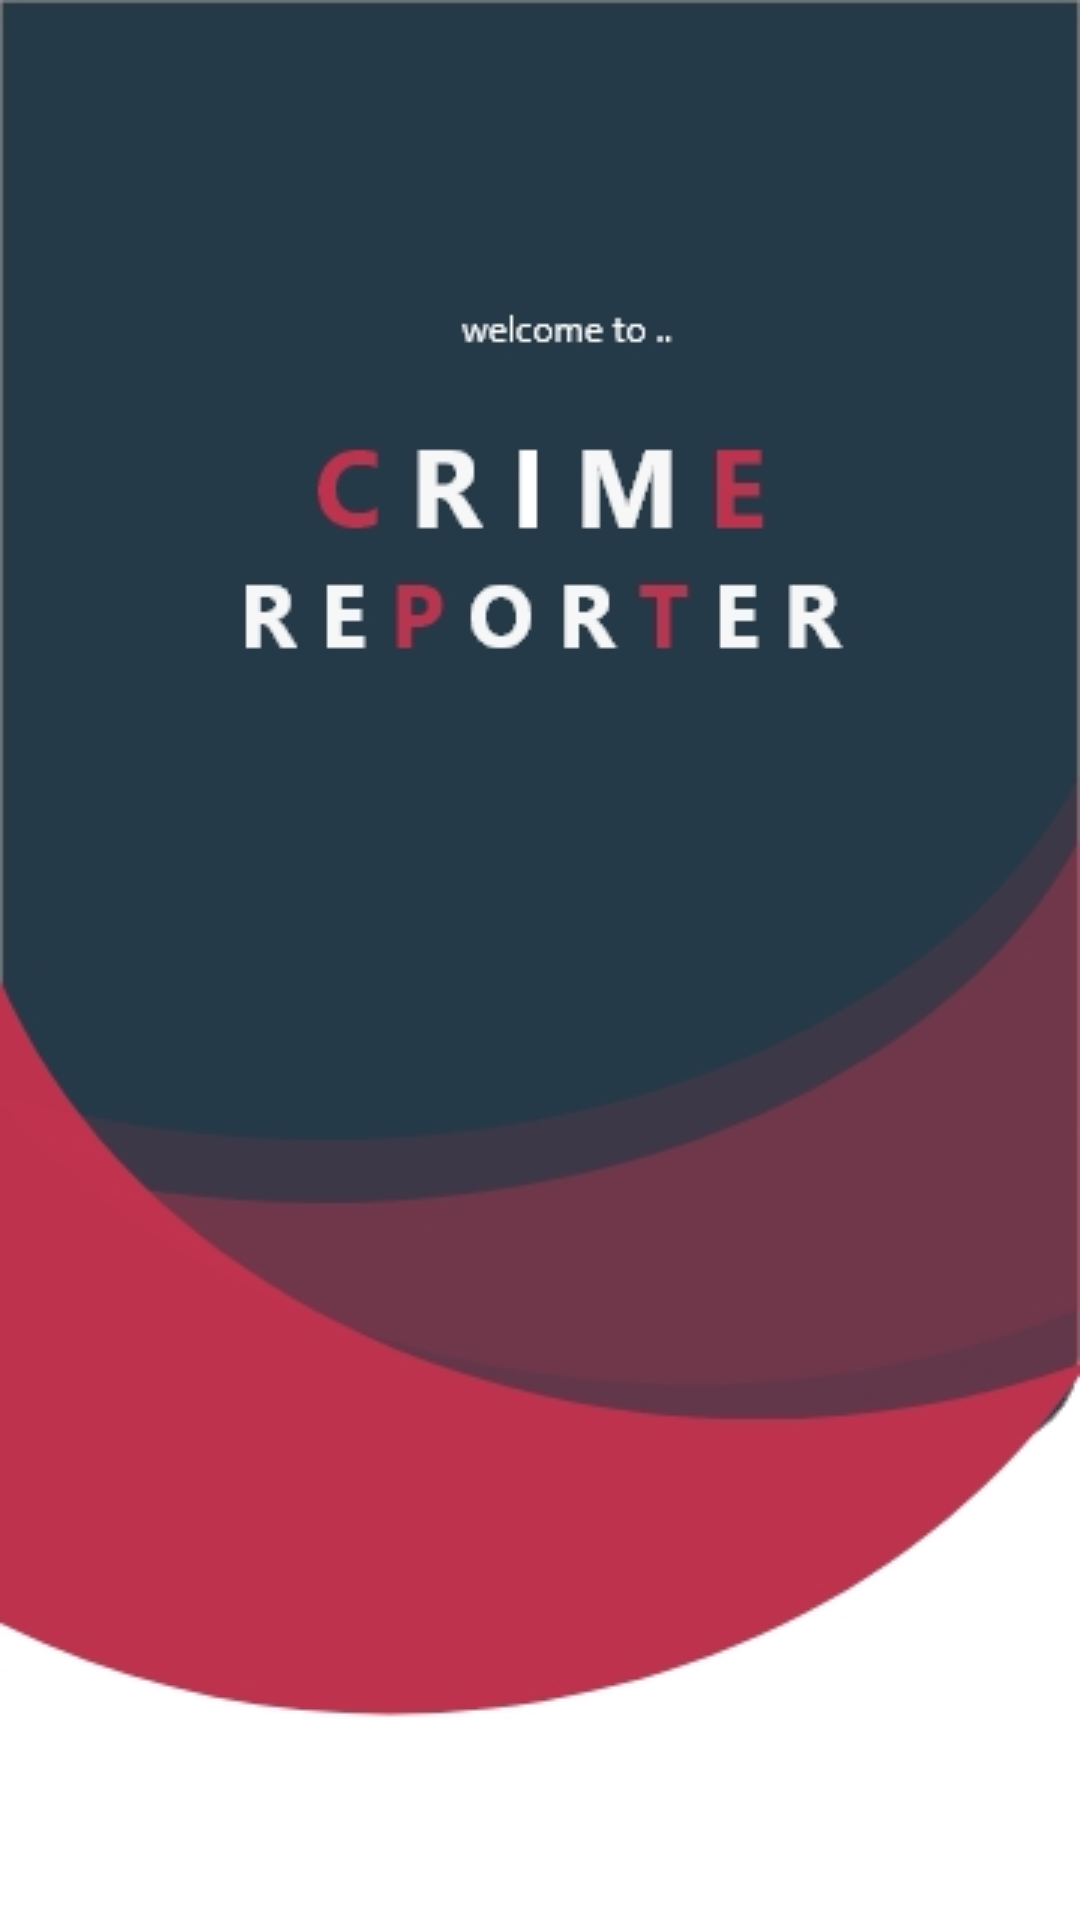

Android layout source for this screen:
<!-- AndroidManifest.xml: application theme AppTheme -->
<!-- res/layout/activity_main.xml -->
<?xml version="1.0" encoding="utf-8"?>
<RelativeLayout xmlns:android="http://schemas.android.com/apk/res/android"
    xmlns:app="http://schemas.android.com/apk/res-auto"
    xmlns:tools="http://schemas.android.com/tools"
    android:layout_width="match_parent"
    android:layout_height="match_parent"
    tools:context=".MainActivity">
    <RelativeLayout
        android:layout_width="match_parent"
        android:layout_height="match_parent"
        android:background="@drawable/splashback"/>




</RelativeLayout>
<!-- resources referenced by this layout -->
<resources>
  <!-- drawable splashback: jpg bitmap (drawable, 31195 bytes) -->
  <style name="AppTheme" parent="Theme.MaterialComponents.DayNight.NoActionBar">
          
          <item name="colorPrimary">@color/myColor</item>
          <item name="colorPrimaryDark">@color/colorPrimaryDark</item>
          <item name="colorAccent">@color/tile01</item>
          <item name="actionBarDivider">@color/tile01</item>
      </style>
  <color name="myColor">#BF324E</color>
  <color name="colorPrimaryDark">#3399cc</color>
  <color name="tile01">#8BC8DA</color>
</resources>
